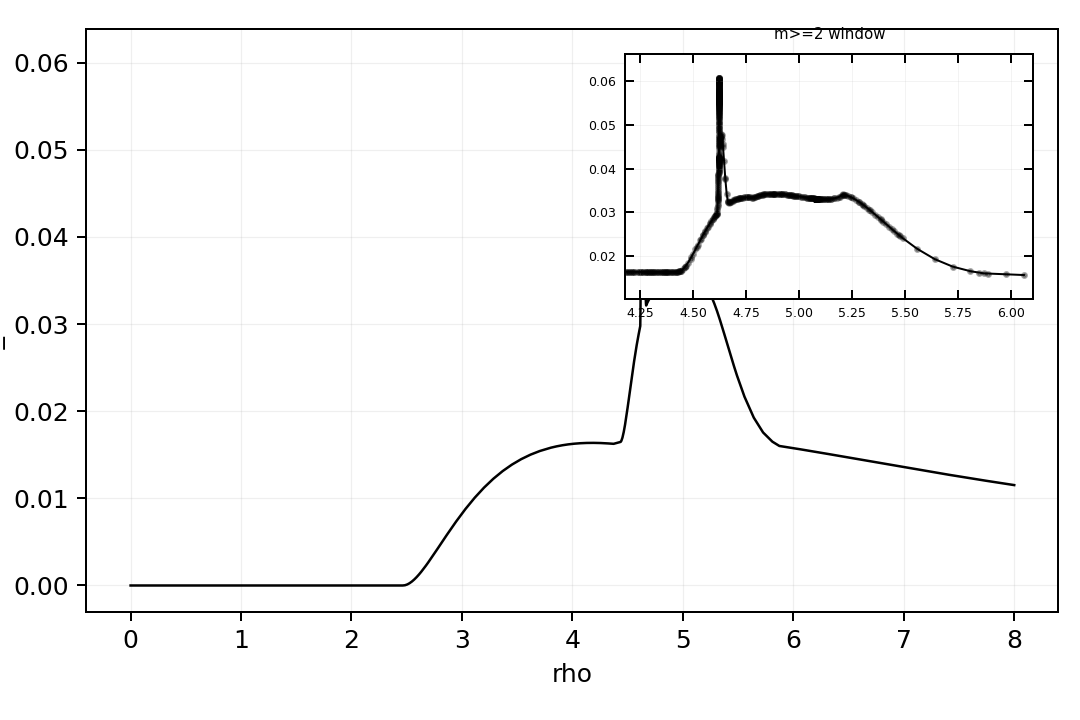

The file beside this chart, header and first rows:
rho, b_plus, intensity, termination_reason, shell_crossing_count
0.0, 0.0, 0.0, axis, 0
0.02105, 0.02149, 0.0, horizon, 1
0.04211, 0.04297, 0.0, horizon, 1
0.08421, 0.08595, 0.0, horizon, 1
0.1684, 0.1719, 0.0, horizon, 1
0.2526, 0.2578, 0.0, horizon, 1
0.3368, 0.3438, 0.0, horizon, 1
0.4211, 0.4297, 0.0, horizon, 1
0.5053, 0.5157, 0.0, horizon, 1
0.5895, 0.6016, 0.0, horizon, 1
0.6737, 0.6875, 0.0, horizon, 1
0.7579, 0.7734, 0.0, horizon, 1
0.8421, 0.8593, 0.0, horizon, 1
0.9263, 0.9452, 0.0, horizon, 1
1.011, 1.031, 0.0, horizon, 1
1.095, 1.117, 0.0, horizon, 1
1.179, 1.203, 0.0, horizon, 1
1.263, 1.289, 0.0, horizon, 1
1.347, 1.375, 0.0, horizon, 1
1.432, 1.46, 0.0, horizon, 1
1.516, 1.546, 0.0, horizon, 1
1.6, 1.632, 0.0, horizon, 1
1.684, 1.718, 0.0, horizon, 1
1.768, 1.804, 0.0, horizon, 1
1.853, 1.89, 0.0, horizon, 1
1.937, 1.975, 0.0, horizon, 1
2.021, 2.061, 0.0, horizon, 1
2.105, 2.147, 0.0, horizon, 1
2.189, 2.232, 0.0, horizon, 1
2.274, 2.318, 0.0, horizon, 1
2.358, 2.404, 0.0, horizon, 1
2.442, 2.489, 0.0, horizon, 1
2.463, 2.511, 0.0, horizon, 1
2.484, 2.532, 2.9363068849995502e-05, horizon, 1
2.505, 2.554, 0.000121, horizon, 1
2.526, 2.575, 0.0002667, horizon, 1
2.547, 2.597, 0.0004593, horizon, 1
2.568, 2.618, 0.0006922, horizon, 1
2.589, 2.639, 0.0009595, horizon, 1
2.611, 2.661, 0.001256, horizon, 1
2.632, 2.682, 0.001577, horizon, 1
2.653, 2.704, 0.001918, horizon, 1
2.674, 2.725, 0.002276, horizon, 1
2.695, 2.746, 0.002647, horizon, 1
2.737, 2.789, 0.003418, horizon, 1
2.779, 2.832, 0.00421, horizon, 1
2.821, 2.875, 0.00501, horizon, 1
2.863, 2.917, 0.005804, horizon, 1
2.947, 3.003, 0.007341, horizon, 1
3.032, 3.088, 0.008772, horizon, 1
3.116, 3.174, 0.01007, horizon, 1
3.2, 3.259, 0.01123, horizon, 1
3.284, 3.345, 0.01225, horizon, 1
3.368, 3.43, 0.01312, horizon, 1
3.453, 3.515, 0.01387, horizon, 1
3.537, 3.601, 0.0145, horizon, 1
3.621, 3.686, 0.01501, horizon, 1
3.705, 3.771, 0.01543, horizon, 1
3.785, 3.852, 0.01574, horizon, 1
3.789, 3.857, 0.01576, horizon, 1
... 710 more rows
